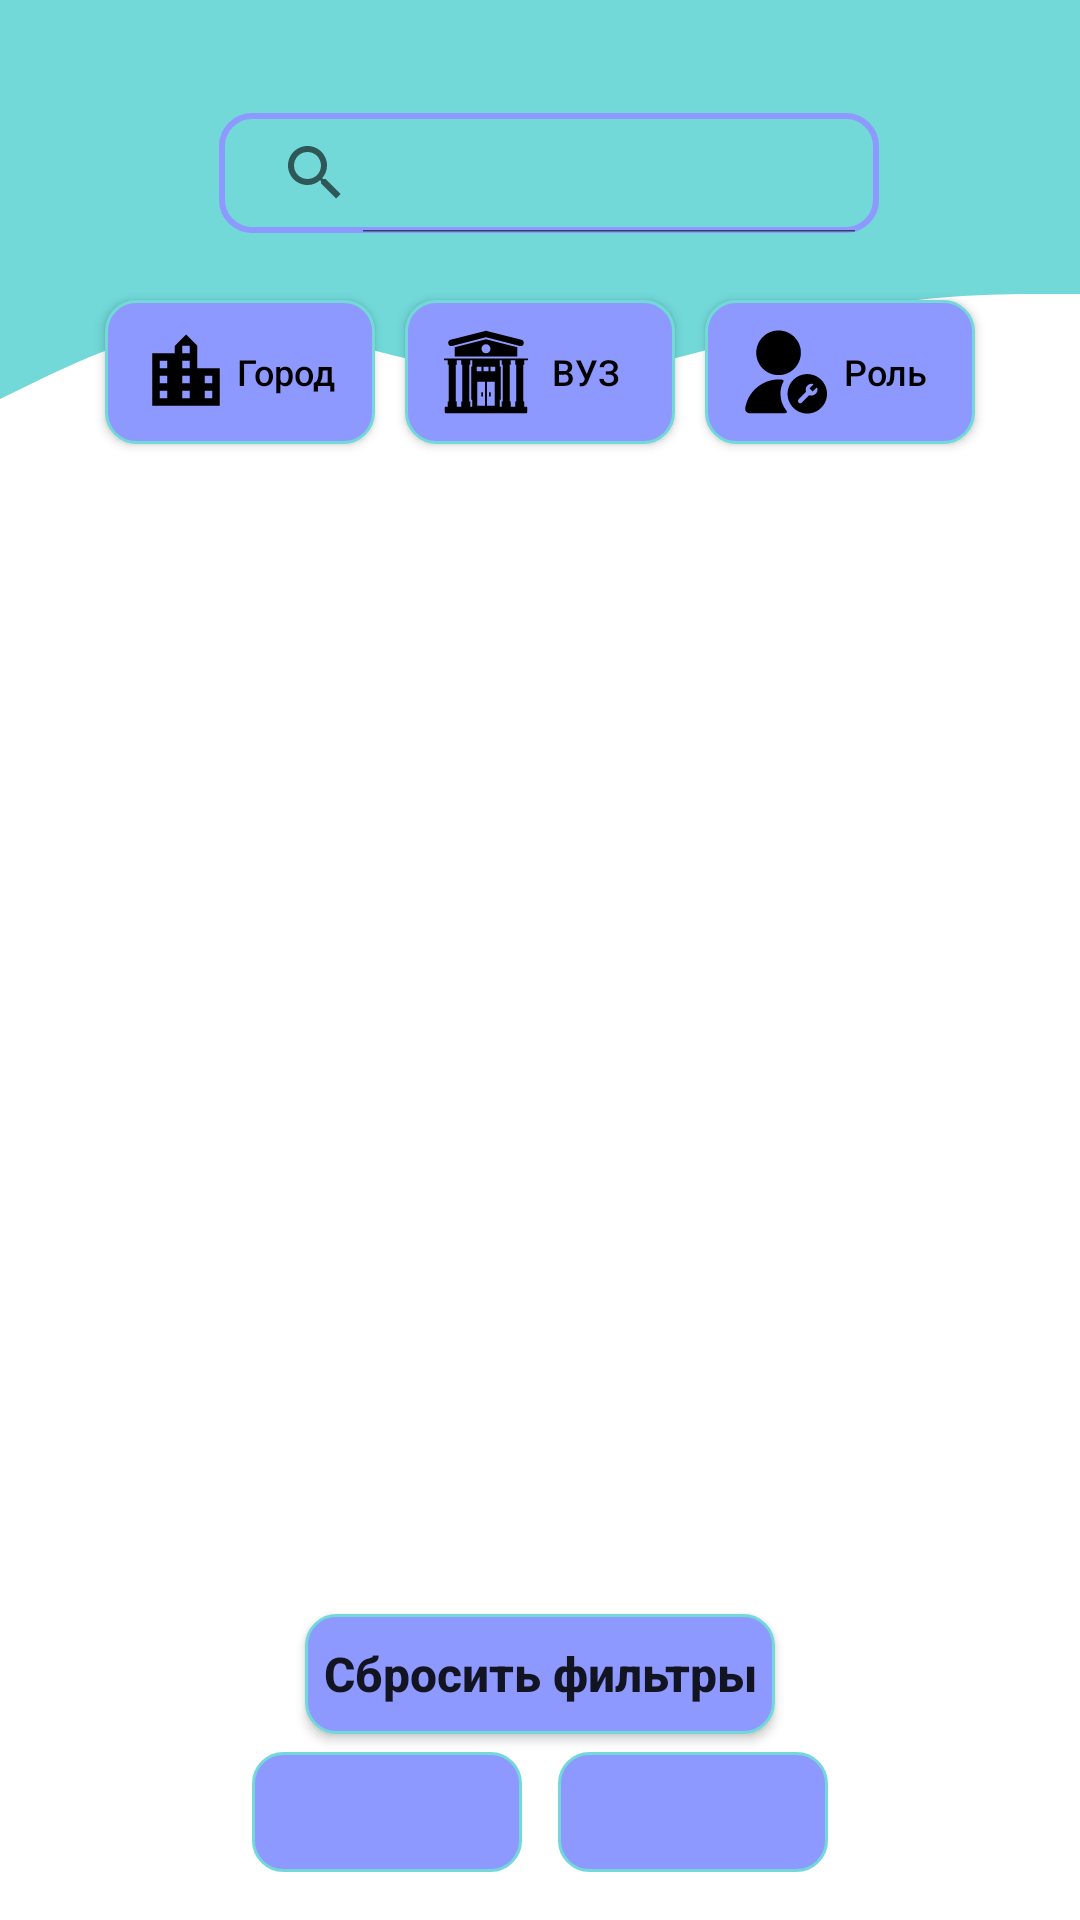

Write the Android layout XML for this screen, with the resource values it uses.
<!-- AndroidManifest.xml: application theme Theme.UnivTimeTable -->
<!-- res/layout/fragment_user_list_page.xml -->
<?xml version="1.0" encoding="utf-8"?>
<androidx.constraintlayout.widget.ConstraintLayout xmlns:android="http://schemas.android.com/apk/res/android"
    xmlns:app="http://schemas.android.com/apk/res-auto"
    xmlns:tools="http://schemas.android.com/tools"
    android:layout_width="match_parent"
    android:layout_height="match_parent"
    tools:context=".screens.admin_screens.users.UserListPageFragment">



    <View
        android:id="@+id/topView"
        android:layout_width="0dp"
        android:layout_height="70dp"
        android:background="@color/colorPrimary"
        app:layout_constraintEnd_toEndOf="parent"
        app:layout_constraintStart_toStartOf="parent"
        app:layout_constraintTop_toTopOf="parent" />

    <View
        android:id="@+id/waveView"
        android:layout_width="0dp"
        android:layout_height="70dp"
        android:background="@drawable/wave"
        app:layout_constraintEnd_toEndOf="parent"
        app:layout_constraintStart_toStartOf="parent"
        app:layout_constraintTop_toBottomOf="@+id/topView" />

    <androidx.recyclerview.widget.RecyclerView
        android:id="@+id/usersRecyclerView"
        android:layout_width="0dp"
        android:layout_height="0dp"
        android:layout_gravity="center"
        android:layout_marginStart="6dp"
        android:layout_marginTop="16dp"
        android:layout_marginEnd="6dp"
        android:layout_marginBottom="16dp"
        app:layout_constraintBottom_toTopOf="@+id/refreshFilterBtn"
        app:layout_constraintEnd_toEndOf="parent"
        app:layout_constraintStart_toStartOf="parent"
        app:layout_constraintTop_toBottomOf="@+id/sortByCityBtn"
        tools:listitem="@layout/user_list_item" />



































    <androidx.appcompat.widget.AppCompatButton
        android:id="@+id/sortUnivBtn"
        android:layout_width="90dp"
        android:layout_height="48dp"
        android:layout_margin="10dp"
        android:layout_weight="1"
        android:background="@drawable/admin_bg"
        android:drawableStart="@drawable/ic_university"
        android:padding="12dp"
        android:text="@string/univ_caps_string"
        android:textAllCaps="false"
        android:textColor="@color/black"
        android:textSize="12sp"
        app:layout_constraintBottom_toBottomOf="@+id/sortByCityBtn"
        app:layout_constraintEnd_toStartOf="@+id/sortRoleBtn"
        app:layout_constraintHorizontal_bias="0.5"
        app:layout_constraintStart_toEndOf="@+id/sortByCityBtn"
        app:layout_constraintTop_toTopOf="@+id/sortByCityBtn" />


    <androidx.appcompat.widget.AppCompatButton
        android:id="@+id/sortRoleBtn"
        android:layout_width="90dp"
        android:layout_height="48dp"
        android:background="@drawable/admin_bg"
        android:drawableStart="@drawable/ic_user_role"
        android:padding="12dp"
        android:text="@string/role"
        android:textAllCaps="false"
        android:textColor="@color/black"
        android:textSize="12sp"
        app:layout_constraintBottom_toBottomOf="@+id/sortUnivBtn"
        app:layout_constraintEnd_toEndOf="parent"
        app:layout_constraintHorizontal_bias="0.5"
        app:layout_constraintStart_toEndOf="@+id/sortUnivBtn"
        app:layout_constraintTop_toTopOf="@+id/sortUnivBtn" />

    <androidx.appcompat.widget.AppCompatButton
        android:id="@+id/sortByCityBtn"
        android:layout_width="90dp"
        android:layout_height="48dp"
        android:layout_marginTop="30dp"
        android:background="@drawable/admin_bg"
        android:drawableStart="@drawable/ic_sort_by_city"
        android:padding="12dp"
        android:text="@string/city"
        android:textAllCaps="false"
        android:textColor="@color/black"
        android:textSize="12sp"
        app:layout_constraintEnd_toStartOf="@+id/sortUnivBtn"
        app:layout_constraintHorizontal_bias="0.5"
        app:layout_constraintHorizontal_chainStyle="packed"
        app:layout_constraintStart_toStartOf="parent"
        app:layout_constraintTop_toBottomOf="@+id/topView" />

    <androidx.appcompat.widget.AppCompatButton
        android:id="@+id/refreshFilterBtn"
        android:layout_width="wrap_content"
        android:layout_height="40dp"
        android:layout_marginBottom="6dp"
        android:background="@drawable/admin_bg"
        android:padding="6dp"
        android:text="Сбросить фильтры"
        android:textAllCaps="false"
        android:textSize="16sp"
        android:textStyle="bold"
        app:layout_constraintBottom_toTopOf="@+id/prevPageButton"
        app:layout_constraintEnd_toEndOf="parent"
        app:layout_constraintStart_toStartOf="parent"
        app:layout_constraintTop_toBottomOf="@+id/usersRecyclerView" />

    <ImageButton
        android:id="@+id/prevPageButton"
        android:layout_width="90dp"
        android:layout_height="40dp"
        android:layout_marginEnd="6dp"
        android:layout_marginBottom="16dp"
        android:background="@drawable/admin_bg"
        android:contentDescription="Go to theprevious page"
        android:src="@drawable/ic_arrow_back"
        app:layout_constraintBottom_toBottomOf="parent"
        app:layout_constraintEnd_toStartOf="@+id/addNewUserBtn"
        app:layout_constraintHorizontal_bias="0.5"
        app:layout_constraintHorizontal_chainStyle="packed"
        app:layout_constraintStart_toStartOf="parent" />

    <ImageButton
        android:id="@+id/addNewUserBtn"
        android:layout_width="90dp"
        android:layout_height="40dp"
        android:layout_marginStart="6dp"
        android:background="@drawable/admin_bg"
        android:src="@drawable/ic_item_add"
        android:text="@string/add"
        android:textAllCaps="false"
        android:textSize="16sp"
        android:textStyle="bold"
        app:layout_constraintBottom_toBottomOf="@+id/prevPageButton"
        app:layout_constraintEnd_toEndOf="parent"
        app:layout_constraintHorizontal_bias="0.5"
        app:layout_constraintStart_toEndOf="@+id/prevPageButton"
        app:layout_constraintTop_toTopOf="@+id/prevPageButton" />

    <SearchView
        android:id="@+id/userSearch"
        android:layout_width="220dp"
        android:layout_height="40dp"
        android:layout_marginStart="6dp"
        android:layout_marginTop="45dp"
        android:background="@drawable/rect_border"
        android:iconifiedByDefault="false"
        app:layout_constraintBottom_toBottomOf="@+id/topView"
        app:layout_constraintEnd_toEndOf="@+id/topView"
        app:layout_constraintStart_toStartOf="parent"
        app:layout_constraintTop_toTopOf="@+id/topView" />


</androidx.constraintlayout.widget.ConstraintLayout>
<!-- res/layout/user_list_item.xml (included above) -->
<?xml version="1.0" encoding="utf-8"?>
<androidx.cardview.widget.CardView xmlns:android="http://schemas.android.com/apk/res/android"
    xmlns:app="http://schemas.android.com/apk/res-auto"
    android:layout_width="match_parent"
    android:layout_height="wrap_content"
    android:layout_margin="5dp"
    app:cardCornerRadius ="10dp"
    app:cardElevation="5dp"
    app:cardBackgroundColor="@color/adminsColor"
    android:foreground="@drawable/prim_color_rect_border">

    <RelativeLayout
        android:layout_width="match_parent"
        android:layout_height="match_parent">

        <TextView
            android:id="@+id/fullNameView"
            android:layout_width="230dp"
            android:layout_height="wrap_content"
            android:minLines="2"
            android:layout_marginStart="8dp"
            android:layout_marginTop="8dp"
            android:layout_marginEnd="8dp"
            android:layout_marginBottom="4dp"
            android:padding="5dp"
            android:text="@string/full_name_string"
            android:textColor="@color/black"
            android:textSize="18sp" />



        <TextView
            android:id="@+id/univView"
            android:layout_width="170dp"
            android:layout_height="30dp"
            android:layout_below="@+id/fullNameView"
            android:layout_marginStart="8dp"
            android:layout_marginTop="5dp"
            android:layout_marginEnd="8dp"
            android:layout_marginBottom="8dp"
            android:padding="5dp"
            android:text="@string/univ"
            android:textColor="@color/black"
            android:textSize="14sp" />

        <TextView
            android:id="@+id/facultyView"
            android:layout_width="170dp"
            android:layout_height="wrap_content"
            android:layout_below="@+id/univView"
            android:layout_marginStart="8dp"
            android:layout_marginTop="5dp"
            android:layout_marginEnd="8dp"
            android:layout_marginBottom="8dp"
            android:minLines="2"
            android:padding="5dp"
            android:text="@string/faculty"
            android:textColor="@color/black"
            android:textSize="14sp" />

        <ImageView
            android:id="@+id/icUserEditView"
            android:layout_width="wrap_content"
            android:layout_height="wrap_content"
            android:layout_alignParentEnd="true"
            android:layout_marginStart="4dp"
            android:layout_marginTop="4dp"
            android:layout_marginEnd="50dp"
            android:layout_marginBottom="4dp"
            android:padding="5dp"
            app:srcCompat="@drawable/ic_settings" />

        <ImageView
            android:id="@+id/icUserDeleteView"
            android:layout_width="wrap_content"
            android:layout_height="wrap_content"
            android:layout_alignParentEnd="true"
            android:layout_marginStart="4dp"
            android:layout_marginTop="4dp"
            android:layout_marginEnd="4dp"
            android:layout_marginBottom="4dp"
            android:padding="5dp"
            app:srcCompat="@drawable/ic_delete" />

        <TextView
            android:id="@+id/roleView"
            android:layout_width="130dp"
            android:layout_height="30dp"
            android:layout_below="@+id/fullNameView"
            android:layout_alignParentEnd="true"
            android:layout_marginStart="8dp"
            android:layout_marginTop="5dp"
            android:layout_marginEnd="8dp"
            android:layout_marginBottom="8dp"
            android:padding="5dp"
            android:text="@string/role"
            android:textColor="@color/black"
            android:textSize="14sp" />

        <TextView
            android:id="@+id/cityView"
            android:layout_width="130dp"
            android:layout_height="30dp"
            android:layout_below="@+id/roleView"
            android:layout_alignParentEnd="true"
            android:layout_marginStart="8dp"
            android:layout_marginTop="5dp"
            android:layout_marginEnd="8dp"
            android:layout_marginBottom="8dp"
            android:padding="5dp"
            android:text="@string/city"
            android:textColor="@color/black"
            android:textSize="14sp" />


    </RelativeLayout>





</androidx.cardview.widget.CardView>
<!-- resources referenced by this layout -->
<resources>
  <color name="adminsColor">#8D99FF</color>
  <color name="black">#FF000000</color>
  <color name="colorPrimary">#72D8D8</color>
  <!-- drawable admin_bg (drawable) -->
  <?xml version="1.0" encoding="utf-8"?>
  <shape xmlns:android="http://schemas.android.com/apk/res/android" android:shape="rectangle">
      <stroke
          android:width="1dp"
          android:color="@color/colorPrimary" />
      <solid android:color="@color/adminsColor" />
      <corners android:radius="10dp" />
  </shape>
  <!-- drawable ic_sort_by_city (drawable) -->
  <vector android:height="30dp" android:tint="#000000"
      android:viewportHeight="24" android:viewportWidth="24"
      android:width="30dp" xmlns:android="http://schemas.android.com/apk/res/android">
      <path android:fillColor="@android:color/white" android:pathData="M15,11L15,5l-3,-3 -3,3v2L3,7v14h18L21,11h-6zM7,19L5,19v-2h2v2zM7,15L5,15v-2h2v2zM7,11L5,11L5,9h2v2zM13,19h-2v-2h2v2zM13,15h-2v-2h2v2zM13,11h-2L11,9h2v2zM13,7h-2L11,5h2v2zM19,19h-2v-2h2v2zM19,15h-2v-2h2v2z"/>
  </vector>
  <!-- drawable ic_university: vector/xml drawable (drawable, 3338 chars, omitted) -->
  <!-- drawable ic_user_role: vector/xml drawable (drawable, 2166 chars, omitted) -->
  <!-- drawable prim_color_rect_border (drawable) -->
  <?xml version="1.0" encoding="utf-8"?>
  <shape xmlns:android="http://schemas.android.com/apk/res/android" android:shape="rectangle">
      <stroke
          android:width="2dp"
          android:color="@color/colorPrimary" />
      <corners android:radius="10dp" />
  </shape>
  <!-- drawable rect_border (drawable) -->
  <?xml version="1.0" encoding="utf-8"?>
  <shape android:shape="rectangle" xmlns:android="http://schemas.android.com/apk/res/android">
      <stroke android:color="@color/adminsColor"
          android:width="2dp" />
      <corners android:radius="10dp"/>
  
  </shape>
  <!-- drawable wave (drawable) -->
  <vector xmlns:android="http://schemas.android.com/apk/res/android"
      android:width="1440dp"
      android:height="320dp"
      android:viewportWidth="1440"
      android:viewportHeight="320">
    <path
        android:pathData="M0,288L48,261.3C96,235 192,181 288,176C384,171 480,213 576,234.7C672,256 768,256 864,234.7C960,213 1056,171 1152,149.3C1248,128 1344,128 1392,128L1440,128L1440,0L1392,0C1344,0 1248,0 1152,0C1056,0 960,0 864,0C768,0 672,0 576,0C480,0 384,0 288,0C192,0 96,0 48,0L0,0Z"
        android:fillColor="#72D8D8"/>
  </vector>
  <string name="add">Добавить</string>
  <string name="city">Город</string>
  <string name="faculty">Факультет</string>
  <string name="full_name_string">Фамилия И.О</string>
  <string name="role">Роль</string>
  <string name="univ">Университет</string>
  <string name="univ_caps_string">ВУЗ</string>
  <style name="Theme.UnivTimeTable" parent="Base.Theme.UnivTimeTable" />
  <style name="Base.Theme.UnivTimeTable" parent="Theme.MaterialComponents.Light.NoActionBar">
          <item name="windowActionBar">false</item>
          <item name="windowNoTitle">true</item>
          <item name="android:windowFullscreen">true</item>
      </style>
</resources>
